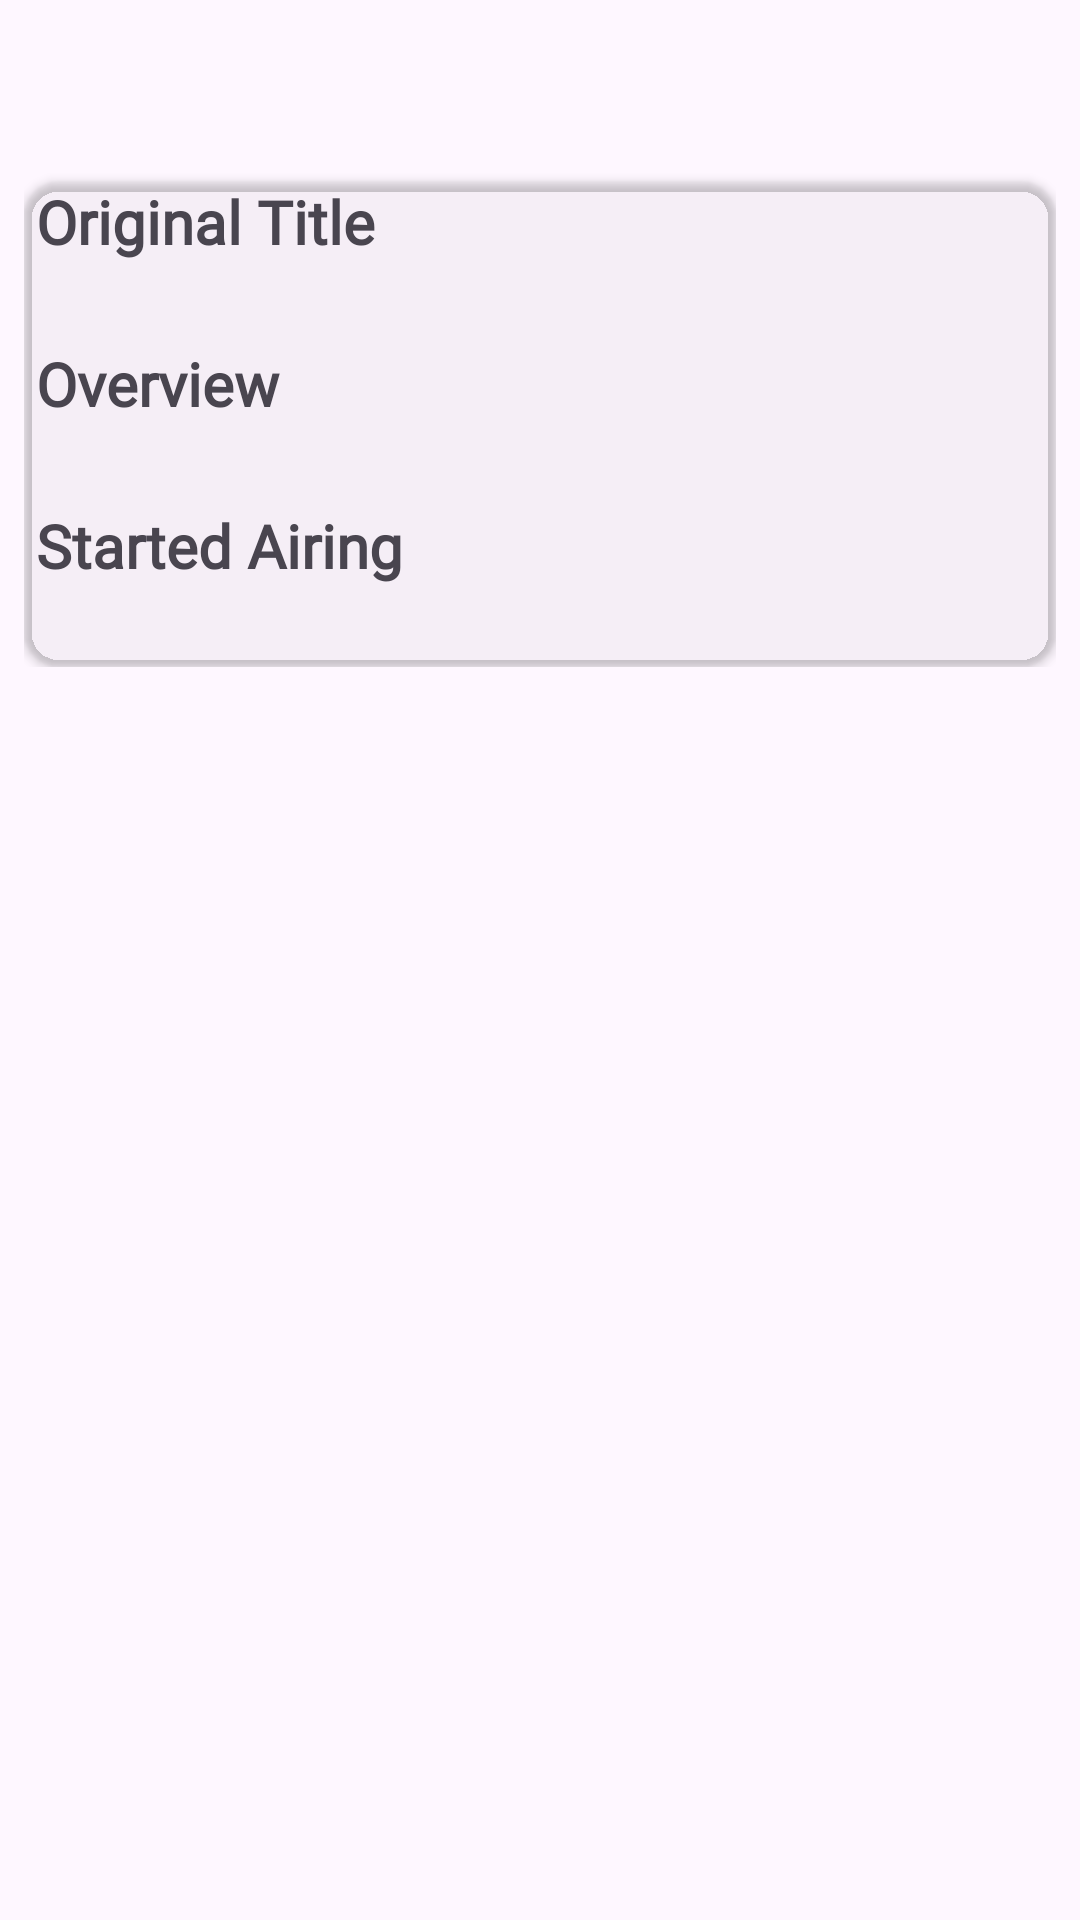

Android layout source for this screen:
<!-- AndroidManifest.xml: application theme Theme.Popcornatic -->
<!-- res/layout/tvshow_season_detail_page.xml -->
<?xml version="1.0" encoding="utf-8"?>
<androidx.core.widget.NestedScrollView xmlns:android="http://schemas.android.com/apk/res/android"
    xmlns:app="http://schemas.android.com/apk/res-auto"
    xmlns:tools="http://schemas.android.com/tools"
    android:layout_width="match_parent"
    android:layout_height="match_parent"
    android:padding="8dp">

    <androidx.constraintlayout.widget.ConstraintLayout

        android:id="@+id/main_layout"
        android:layout_width="match_parent"

        android:layout_height="match_parent">


        <com.google.android.material.textview.MaterialTextView
            android:id="@+id/vote_avg_Tv"
            android:layout_width="wrap_content"
            android:layout_height="wrap_content"
            android:fontFamily="@font/afacad_flux"
            android:textSize="36sp"

            android:textStyle="bold"
            app:layout_constraintStart_toStartOf="parent"
            app:layout_constraintTop_toTopOf="parent"
            tools:text="32%" />

        <androidx.cardview.widget.CardView
            android:id="@+id/cardView"
            android:layout_width="match_parent"
            android:layout_height="wrap_content"
            android:layout_marginTop="4dp"
            app:cardBackgroundColor="@android:color/transparent"
            app:cardCornerRadius="12dp"
            app:layout_constraintEnd_toEndOf="parent"
            app:layout_constraintStart_toStartOf="parent"
            app:layout_constraintTop_toBottomOf="@+id/vote_avg_Tv">

            <LinearLayout
                android:layout_width="match_parent"
                android:layout_height="wrap_content"
                android:orientation="vertical"
                android:paddingHorizontal="4dp">

                <TextView
                    android:id="@+id/original_title_label_Tv"
                    style="@style/LabelText"
                    android:layout_width="wrap_content"
                    android:layout_height="wrap_content"
                    android:layout_marginBottom="4dp"
                    android:text="@string/original_title" />

                <TextView
                    android:id="@+id/original_title_Tv"
                    android:layout_width="wrap_content"
                    android:layout_height="wrap_content"
                    android:layout_marginBottom="4dp"
                    android:fontFamily=""
                    tools:text="ksdksdkskdjksjdkjskdksdksk" />

                <TextView
                    android:id="@+id/overview_label_Tv"
                    style="@style/LabelText"
                    android:layout_width="wrap_content"
                    android:layout_height="wrap_content"
                    android:layout_marginBottom="4dp"
                    android:text="@string/overview" />

                <TextView
                    android:id="@+id/overview_Tv"

                    android:layout_width="wrap_content"
                    android:layout_height="wrap_content"

                    android:layout_marginBottom="4dp" />
                <TextView
                    android:id="@+id/started_airing_label_Tv"
                    style="@style/LabelText"
                    android:layout_width="wrap_content"
                    android:layout_height="wrap_content"
                    android:layout_marginBottom="4dp"
                    android:text="Started Airing" />
                <TextView
                    android:id="@+id/started_airing_Tv"

                    android:layout_width="wrap_content"
                    android:layout_height="wrap_content"

                    android:layout_marginBottom="4dp" />

            </LinearLayout>
        </androidx.cardview.widget.CardView>




    </androidx.constraintlayout.widget.ConstraintLayout>


</androidx.core.widget.NestedScrollView>
<!-- resources referenced by this layout -->
<resources>
  <string name="original_title">Original Title</string>
  <string name="overview">Overview</string>
  <style name="LabelText" parent="Widget.AppCompat.TextView">
          <item name="android:textSize">20sp</item>
          <item name="android:textStyle">bold</item>
          <item name="android:fontFamily">@font/afacad_flux</item>
      </style>
  <style name="Theme.Popcornatic" parent="Base.Theme.Popcornatic" />
  <style name="Base.Theme.Popcornatic" parent="Theme.Material3.DayNight.NoActionBar">
          <item name="colorPrimary">@color/main_blue</item>
          <item name="colorPrimaryDark">@color/main_blue_variant</item>
          <item name="colorSurface">@color/main_white</item>
          <item name="cardBackgroundColor">@color/main_white</item>
  
          <item name="imageButtonStyle">@style/ImageButton</item>
      </style>
  <color name="main_blue">#0C3F97</color>
  <color name="main_blue_variant">#B8C0F5</color>
  <color name="main_white">#FBFCFF</color>
  <style name="ImageButton" parent="Widget.AppCompat.ImageButton">
          <item name="android:backgroundTint">@android:color/transparent</item>
          <item name="android:scaleType">centerCrop</item>
          <item name="tint">@color/main_blue</item>
      </style>
</resources>
